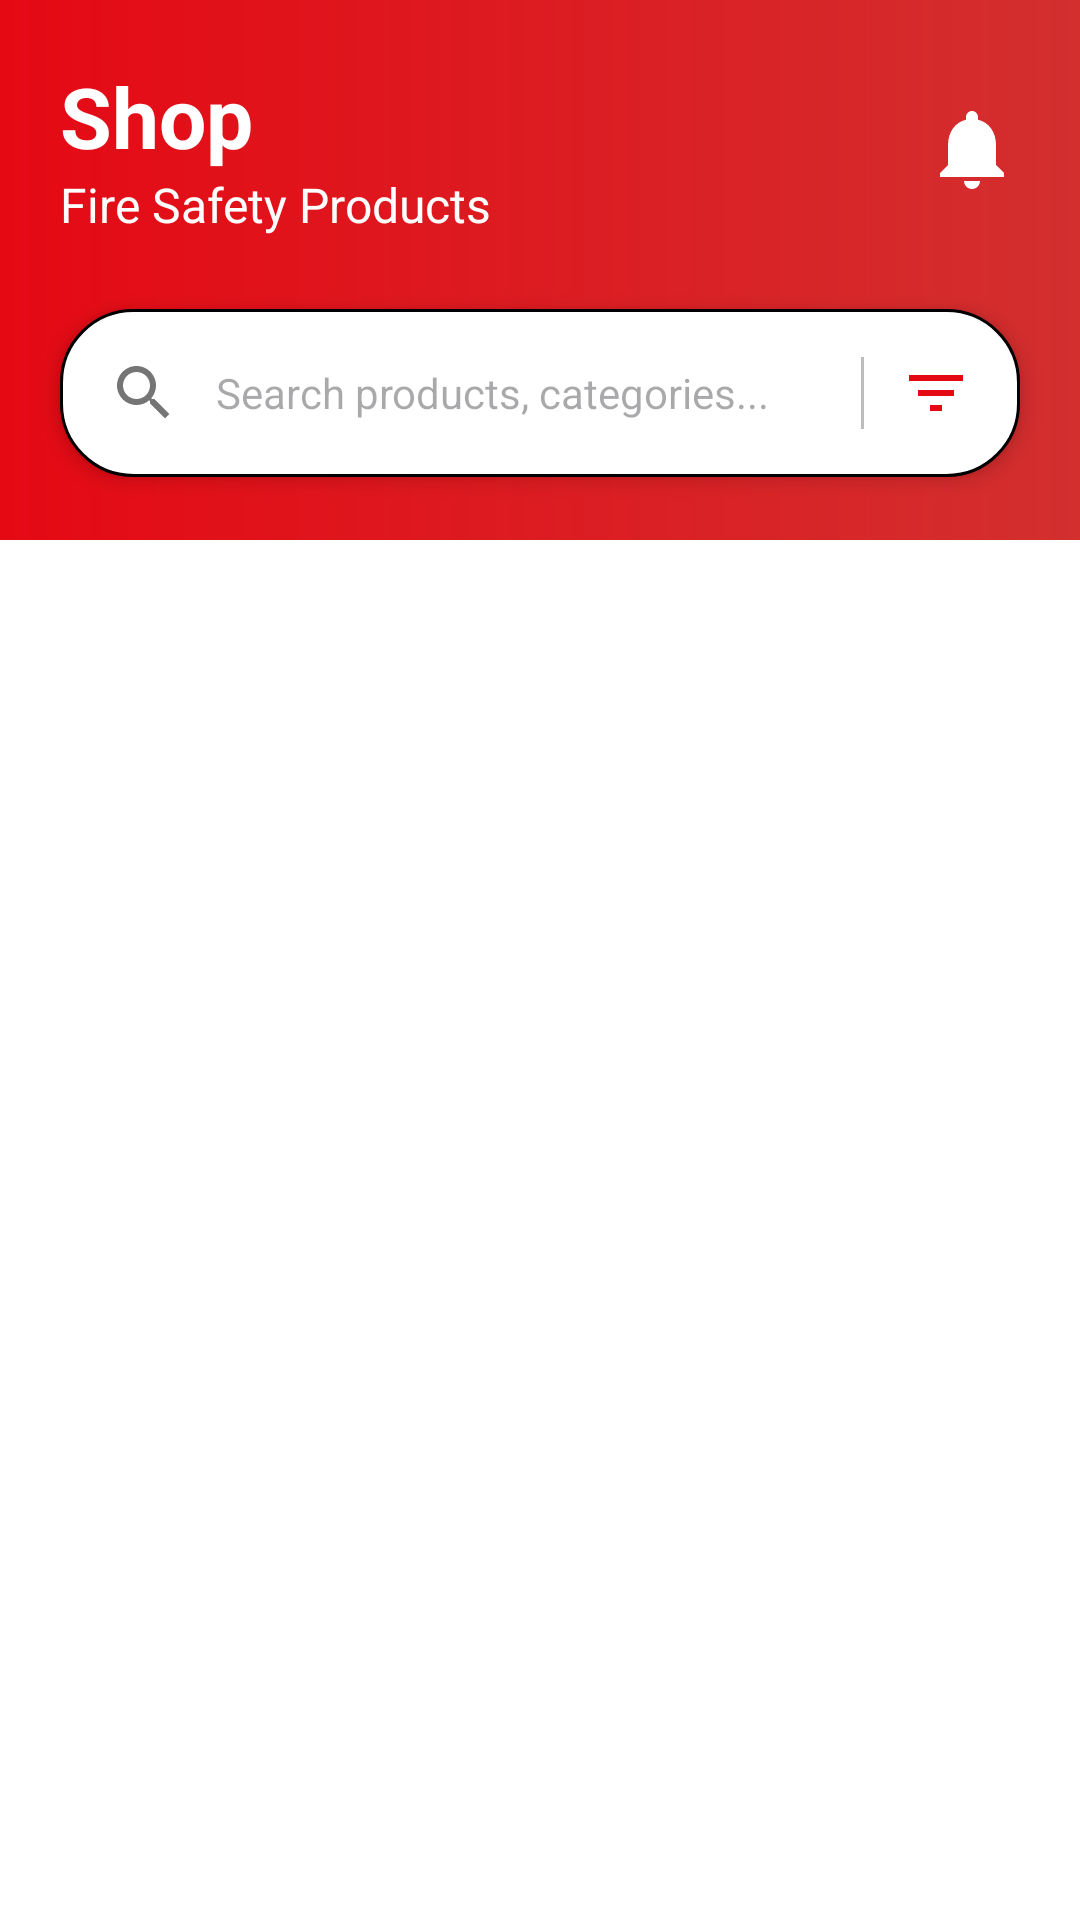

This screen was rendered from an Android layout file. Write that file and the resources it references.
<!-- AndroidManifest.xml: application theme Theme.FlamePro -->
<!-- res/layout/fragment_shop.xml -->
<?xml version="1.0" encoding="utf-8"?>
<androidx.constraintlayout.widget.ConstraintLayout xmlns:android="http://schemas.android.com/apk/res/android"
    xmlns:app="http://schemas.android.com/apk/res-auto"
    xmlns:tools="http://schemas.android.com/tools"
    android:layout_width="match_parent"
    android:layout_height="match_parent"
    android:background="@color/white">

    
    <View
        android:id="@+id/headerBackground"
        android:layout_width="match_parent"
        android:layout_height="180dp"
        android:background="@drawable/shop_header_gradient"
        app:layout_constraintTop_toTopOf="parent" />

    <TextView
        android:id="@+id/tvShopTitle"
        android:layout_width="wrap_content"
        android:layout_height="wrap_content"
        android:layout_marginStart="20dp"
        android:layout_marginTop="20dp"
        android:text="@string/shop_title"
        android:textColor="@color/white"
        android:textSize="28sp"
        android:textStyle="bold"
        app:layout_constraintStart_toStartOf="parent"
        app:layout_constraintTop_toTopOf="parent" />

    <TextView
        android:id="@+id/tvShopSubtitle"
        android:layout_width="wrap_content"
        android:layout_height="wrap_content"
        android:text="@string/fire_safety_products"
        android:textColor="@color/white"
        android:textSize="16sp"
        app:layout_constraintStart_toStartOf="@id/tvShopTitle"
        app:layout_constraintTop_toBottomOf="@id/tvShopTitle" />

    <androidx.constraintlayout.widget.ConstraintLayout
        android:id="@+id/notificationLayout"
        android:layout_width="wrap_content"
        android:layout_height="wrap_content"
        android:layout_marginEnd="20dp"
        app:layout_constraintBottom_toBottomOf="@id/tvShopSubtitle"
        app:layout_constraintEnd_toEndOf="parent"
        app:layout_constraintTop_toTopOf="@id/tvShopTitle">

        <ImageView
            android:layout_width="32dp"
            android:layout_height="32dp"
            android:contentDescription="@string/notifications"
            android:src="@drawable/ic_notification_bell"
            app:layout_constraintBottom_toBottomOf="parent"
            app:layout_constraintEnd_toEndOf="parent"
            app:layout_constraintStart_toStartOf="parent"
            app:layout_constraintTop_toTopOf="parent"
            app:tint="@color/white" />

        <TextView
            android:id="@+id/tvNotificationBadge"
            android:layout_width="16dp"
            android:layout_height="16dp"
            android:background="@drawable/badge_circle"
            android:backgroundTint="@color/white"
            android:gravity="center"
            android:text="1"
            android:textColor="@color/brand_red"
            android:textSize="9sp"
            android:textStyle="bold"
            android:visibility="gone"
            app:layout_constraintEnd_toEndOf="parent"
            app:layout_constraintTop_toTopOf="parent" />
    </androidx.constraintlayout.widget.ConstraintLayout>

    
    <LinearLayout
        android:id="@+id/searchBar"
        android:layout_width="match_parent"
        android:layout_height="56dp"
        android:layout_marginHorizontal="20dp"
        android:layout_marginTop="24dp"
        android:background="@drawable/search_bar_bg"
        android:elevation="4dp"
        android:gravity="center_vertical"
        android:orientation="horizontal"
        android:paddingHorizontal="16dp"
        app:layout_constraintTop_toBottomOf="@id/tvShopSubtitle">

        <ImageView
            android:layout_width="24dp"
            android:layout_height="24dp"
            android:src="@drawable/ic_search"
            app:tint="@color/text_gray" />

        <EditText
            android:id="@+id/etSearch"
            android:layout_width="0dp"
            android:layout_height="match_parent"
            android:layout_weight="1"
            android:background="@null"
            android:hint="@string/search_hint"
            android:inputType="text"
            android:paddingHorizontal="12dp"
            android:textSize="14sp" />

        <View
            android:layout_width="1dp"
            android:layout_height="24dp"
            android:background="@color/divider_gray" />

        <ImageView
            android:id="@+id/ivFilter"
            android:layout_width="24dp"
            android:layout_height="24dp"
            android:layout_marginStart="12dp"
            android:src="@drawable/ic_filter"
            app:tint="@color/brand_red" />
    </LinearLayout>

    <androidx.core.widget.NestedScrollView
        android:layout_width="match_parent"
        android:layout_height="0dp"
        android:fillViewport="true"
        app:layout_constraintBottom_toBottomOf="parent"
        app:layout_constraintTop_toBottomOf="@id/headerBackground">

        <LinearLayout
            android:layout_width="match_parent"
            android:layout_height="wrap_content"
            android:orientation="vertical"
            android:paddingTop="40dp">

            
            <androidx.recyclerview.widget.RecyclerView
                android:id="@+id/rvProducts"
                android:layout_width="match_parent"
                android:layout_height="wrap_content"
                android:clipToPadding="false"
                android:paddingHorizontal="12dp"
                app:layoutManager="androidx.recyclerview.widget.GridLayoutManager"
                app:spanCount="2"
                tools:listitem="@layout/item_product" />

        </LinearLayout>
    </androidx.core.widget.NestedScrollView>

    
    <FrameLayout
        android:id="@+id/flCartAnim"
        android:layout_width="80dp"
        android:layout_height="80dp"
        android:visibility="gone"
        app:layout_constraintTop_toTopOf="parent"
        app:layout_constraintBottom_toBottomOf="parent"
        app:layout_constraintStart_toStartOf="parent"
        app:layout_constraintEnd_toEndOf="parent">

        <ImageView
            android:layout_width="match_parent"
            android:layout_height="match_parent"
            android:src="@drawable/cart_anim_circle" />

        <ImageView
            android:layout_width="40dp"
            android:layout_height="40dp"
            android:layout_gravity="center"
            android:src="@drawable/nav_cart"
            app:tint="@color/white" />
    </FrameLayout>

</androidx.constraintlayout.widget.ConstraintLayout>
<!-- res/layout/item_product.xml (included above) -->
<?xml version="1.0" encoding="utf-8"?>
<com.google.android.material.card.MaterialCardView xmlns:android="http://schemas.android.com/apk/res/android"
    xmlns:app="http://schemas.android.com/apk/res-auto"
    android:layout_width="match_parent"
    android:layout_height="wrap_content"
    android:layout_margin="6dp"
    app:cardCornerRadius="12dp"
    app:cardElevation="4dp"
    app:strokeWidth="0dp">

    <androidx.constraintlayout.widget.ConstraintLayout
        android:layout_width="match_parent"
        android:layout_height="wrap_content"
        android:padding="10dp">

        <ImageView
            android:id="@+id/ivProductImage"
            android:layout_width="0dp"
            android:layout_height="115dp"
            android:scaleType="fitCenter"
            android:src="@drawable/logo"
            android:contentDescription="@null"
            app:layout_constraintEnd_toEndOf="parent"
            app:layout_constraintStart_toStartOf="parent"
            app:layout_constraintTop_toTopOf="parent" />

        <TextView
            android:id="@+id/tvProductName"
            android:layout_width="0dp"
            android:layout_height="wrap_content"
            android:layout_marginTop="8dp"
            android:ellipsize="end"
            android:maxLines="1"
            android:text="@string/art_foam"
            android:textColor="@color/black"
            android:textSize="14sp"
            android:textStyle="normal"
            app:layout_constraintEnd_toEndOf="parent"
            app:layout_constraintStart_toStartOf="parent"
            app:layout_constraintTop_toBottomOf="@id/ivProductImage" />

        <TextView
            android:id="@+id/tvProductPrice"
            android:layout_width="wrap_content"
            android:layout_height="wrap_content"
            android:text="$49.99"
            android:textColor="@color/brand_red"
            android:textSize="16sp"
            android:textStyle="bold"
            app:layout_constraintStart_toStartOf="parent"
            app:layout_constraintTop_toBottomOf="@id/tvProductName" />

        <LinearLayout
            android:id="@+id/ratingLayout"
            android:layout_width="wrap_content"
            android:layout_height="wrap_content"
            android:layout_marginTop="2dp"
            android:gravity="center_vertical"
            android:orientation="horizontal"
            app:layout_constraintStart_toStartOf="parent"
            app:layout_constraintTop_toBottomOf="@id/tvProductPrice">

            <ImageView
                android:layout_width="12dp"
                android:layout_height="12dp"
                android:src="@drawable/ic_star"
                android:contentDescription="@null"
                app:tint="@color/rating_gold" />

            <TextView
                android:id="@+id/tvReviewCount"
                android:layout_width="wrap_content"
                android:layout_height="wrap_content"
                android:layout_marginStart="4dp"
                android:text="(12)"
                android:textColor="@color/text_gray"
                android:textSize="11sp" />
        </LinearLayout>

        <LinearLayout
            android:layout_width="match_parent"
            android:layout_height="38dp"
            android:layout_marginTop="8dp"
            android:orientation="horizontal"
            app:layout_constraintTop_toBottomOf="@id/ratingLayout">

            <com.google.android.material.button.MaterialButton
                android:id="@+id/btnBuyNow"
                style="@style/Widget.MaterialComponents.Button.OutlinedButton"
                android:layout_width="0dp"
                android:layout_height="match_parent"
                android:layout_weight="1"
                android:layout_marginEnd="3dp"
                android:insetTop="0dp"
                android:insetBottom="0dp"
                android:paddingLeft="2dp"
                android:paddingRight="2dp"
                android:text="@string/buy_caps"
                android:textAllCaps="true"
                android:textColor="@color/brand_red"
                android:textSize="10sp"
                android:textStyle="bold"
                app:cornerRadius="6dp"
                app:strokeColor="@color/brand_red" />

            <com.google.android.material.button.MaterialButton
                android:id="@+id/btnAddToCart"
                android:layout_width="0dp"
                android:layout_height="match_parent"
                android:layout_weight="1.6"
                android:layout_marginStart="3dp"
                android:backgroundTint="@color/brand_red"
                android:insetTop="0dp"
                android:insetBottom="0dp"
                android:paddingLeft="2dp"
                android:paddingRight="2dp"
                android:text="@string/cart_caps"
                android:textAllCaps="false"
                android:textColor="@color/white"
                android:textSize="9sp"
                android:textStyle="bold"
                app:cornerRadius="6dp" />

        </LinearLayout>

    </androidx.constraintlayout.widget.ConstraintLayout>
</com.google.android.material.card.MaterialCardView>
<!-- resources referenced by this layout -->
<resources>
  <color name="black">#FF000000</color>
  <color name="brand_red">#E50914</color>
  <color name="divider_gray">#BDBDBD</color>
  <color name="rating_gold">#FFD700</color>
  <color name="text_gray">#757575</color>
  <color name="white">#FFFFFFFF</color>
  <!-- drawable cart_anim_circle (drawable) -->
  <?xml version="1.0" encoding="utf-8"?>
  <shape xmlns:android="http://schemas.android.com/apk/res/android"
      android:shape="oval">
      <solid android:color="@color/brand_red" />
      <size android:width="40dp" android:height="40dp" />
  </shape>
  <!-- drawable ic_filter (drawable) -->
  <vector xmlns:android="http://schemas.android.com/apk/res/android"
      android:width="24dp"
      android:height="24dp"
      android:viewportWidth="24"
      android:viewportHeight="24">
      <path
          android:fillColor="#000000"
          android:pathData="M10,18h4v-2h-4v2zM3,6v2h18V6L3,6zM6,13h12v-2H6v2z"/>
  </vector>
  <!-- drawable ic_notification_bell (drawable) -->
  <vector xmlns:android="http://schemas.android.com/apk/res/android"
      android:width="24dp"
      android:height="24dp"
      android:viewportWidth="24"
      android:viewportHeight="24">
      <path
          android:fillColor="#FF000000"
          android:pathData="M12,22c1.1,0,2-0.9,2-2h-4c0,1.1,0.9,2,2,2zM18,16v-5c0-3.07-1.63-5.64-4.5-6.32V4c0-0.83-0.67-1.5-1.5-1.5s-1.5,0.67-1.5,1.5v0.68C7.64,5.36,6,7.92,6,11v5l-2,2v1h16v-1l-2-2z"/>
  </vector>
  <!-- drawable ic_search (drawable) -->
  <vector xmlns:android="http://schemas.android.com/apk/res/android"
      android:width="24dp"
      android:height="24dp"
      android:viewportWidth="24"
      android:viewportHeight="24">
      <path
          android:fillColor="#000000"
          android:pathData="M15.5,14h-0.79l-0.28-0.27C15.41,12.59,16,11.11,16,9.5C16,5.91,13.09,3,9.5,3S3,5.91,3,9.5S5.91,16,9.5,16c1.61,0,3.09-0.59,4.23-1.57l0.27,0.28v0.79l5,4.99L20.49,19l-4.99-5.zM9.5,14C7.01,14,5,11.99,5,9.5S7.01,5,9.5,5S14,7.01,14,9.5S11.99,14,9.5,14z"/>
  </vector>
  <!-- drawable ic_star (drawable) -->
  <vector xmlns:android="http://schemas.android.com/apk/res/android"
      android:width="24dp"
      android:height="24dp"
      android:viewportWidth="24"
      android:viewportHeight="24">
      <path
          android:fillColor="#FFD700"
          android:pathData="M12,17.27L18.18,21l-1.64-7.03L22,9.24l-7.19-0.61L12,2L9.19,8.63L2,9.24l5.46,4.73L5.82,21z"/>
  </vector>
  <!-- drawable search_bar_bg (drawable) -->
  <shape xmlns:android="http://schemas.android.com/apk/res/android">
      <solid android:color="@color/white"/>
      <corners android:radius="24dp"/>
      <stroke android:width="1dp" android:color="@color/black" />
  </shape>
  <!-- drawable shop_header_gradient (drawable) -->
  <shape xmlns:android="http://schemas.android.com/apk/res/android">
      <gradient
          android:startColor="@color/brand_red"
          android:endColor="@color/shop_header_red"
          android:angle="0"/>
  </shape>
  <string name="art_foam">Art Foam</string>
  <string name="buy_caps">BUY</string>
  <string name="cart_caps">Add to Cart</string>
  <string name="fire_safety_products">Fire Safety Products</string>
  <string name="notifications">Notifications</string>
  <string name="search_hint">Search products, categories...</string>
  <string name="shop_title">Shop</string>
  <style name="Theme.FlamePro" parent="Base.Theme.FlamePro" />
  <color name="shop_header_red">#D32F2F</color>
  <style name="Base.Theme.FlamePro" parent="Theme.Material3.DayNight.NoActionBar">
          
          <item name="android:statusBarColor">@android:color/transparent</item>
          <item name="android:navigationBarColor">@android:color/transparent</item>
          <item name="android:windowLightStatusBar" tools:targetApi="m">true</item>
      </style>
</resources>
